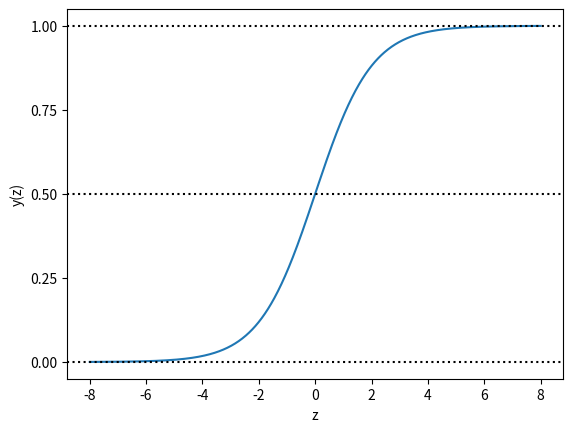

Source code (Python):
"""
Classifying data with logistic regression

Liu, Yuxi (Hayden). Python Machine Learning By Example: Build intelligent systems using Python, TensorFlow 2, PyTorch, and scikit-learn, 3rd Edition (p. 151). Packt Publishing. Kindle Edition. 
"""

import numpy as np

def sigmoid(input):
    return 1.0 / (1 + np.exp(-input))

# input values are -8 to 8, & the output is as follows:

import matplotlib.pyplot as plt
z = np.linspace(-8, 8, 1000)
y = sigmoid(z)
plt.plot(z, y)
plt.axhline(y = 0, ls = 'dotted', color = 'k')
plt.axhline(y = 0.5, ls = 'dotted', color = 'k')
plt.axhline(y = 1, ls = 'dotted', color = 'k')
plt.yticks([0.0, 0.25, 0.5, 0.75, 1.0])
plt.xlabel('z')
plt.ylabel('y(z)')
plt.show()


